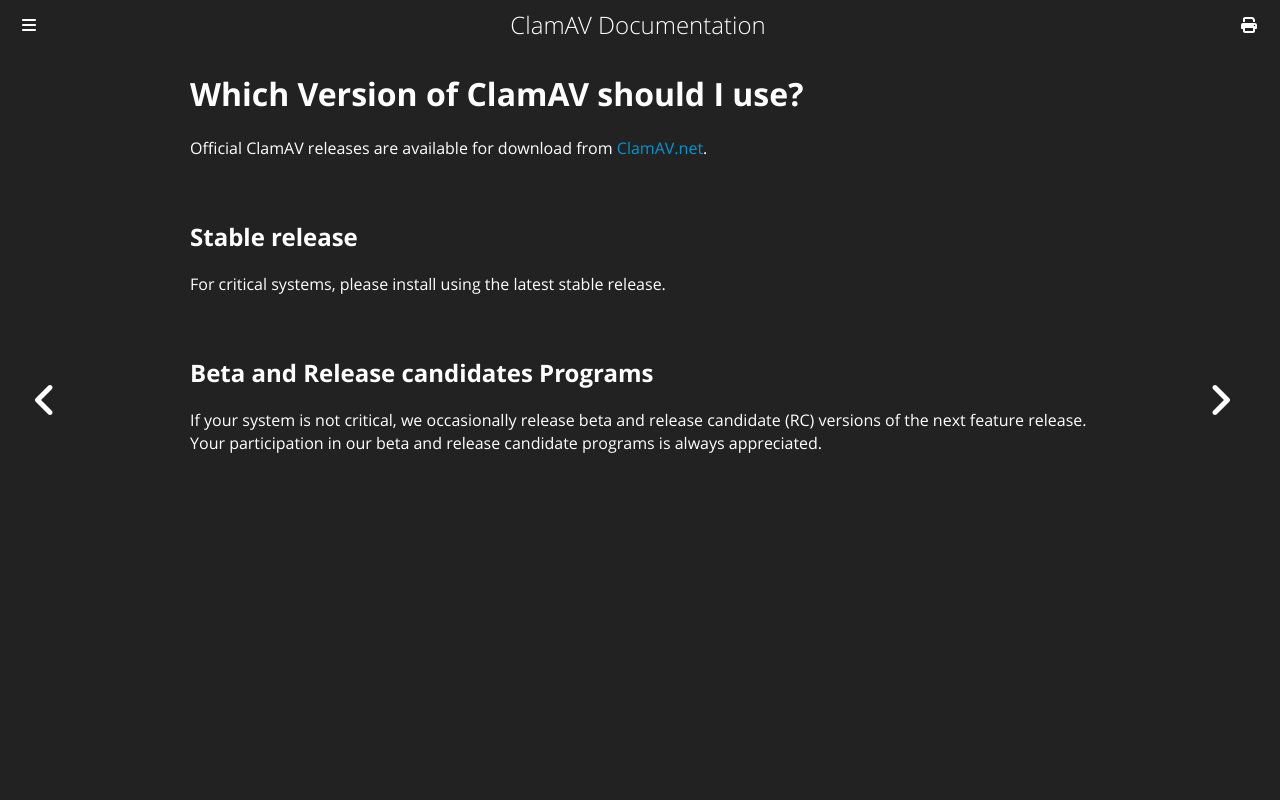

repository: Cisco-Talos/clamav-documentation · page: faq/faq-whichversion.html · generator: mdbook

# Which Version of ClamAV should I use?

Official ClamAV releases are available for download from [ClamAV.net](http://www.clamav.net/downloads).

## Stable release

For critical systems, please install using the latest stable release.

## Beta and Release candidates Programs

If your system is not critical, we occasionally release beta and release candidate (RC) versions of the next feature release. Your participation in our beta and release candidate programs is always appreciated.
